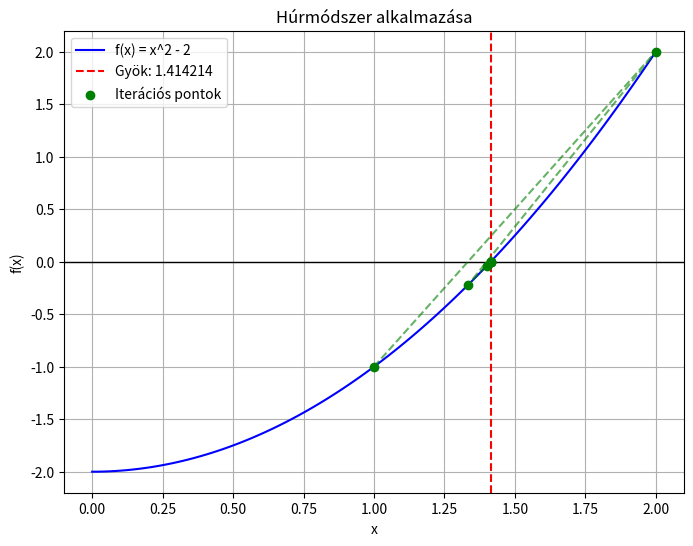

The script that saved this image:
import numpy as np
import matplotlib.pyplot as plt

def secant_method(f, x0, x1, tol=1e-6, max_iter=100):
    """
    Húrmódszer (Secant Method) a f(x) függvény gyökének közelítésére.
    
    Paraméterek:
    f       - A vizsgált függvény
    x0, x1  - Kezdőértékek
    tol     - Hibaküszöb
    max_iter - Iterációk maximális száma
    
    Visszatérési érték:
    A közelített gyök vagy None, ha nem konvergál.
    """
    iter_points = [(x0, f(x0)), (x1, f(x1))]
    
    for _ in range(max_iter):
        if abs(f(x1) - f(x0)) < 1e-12:  # Nullával osztás elkerülése
            print("A módszer nem működik: osztás nullával.")
            return None, iter_points
        
        x_next = x1 - f(x1) * (x1 - x0) / (f(x1) - f(x0))
        iter_points.append((x_next, f(x_next)))
        
        if abs(x_next - x1) < tol:
            return x_next, iter_points
        
        x0, x1 = x1, x_next
    
    print("A módszer nem konvergált a maximális iterációszám alatt.")
    return None, iter_points

# Tesztelés egy példafüggvénnyel
def f(x):
    return x**2 - 2  # sqrt(2) keresése

root, iter_points = secant_method(f, 1, 2)
print("Talált gyök:", root)

# Grafikon rajzolása
x_vals = np.linspace(0, 2, 100)
y_vals = f(x_vals)

plt.figure(figsize=(8, 6))
plt.plot(x_vals, y_vals, label="f(x) = x^2 - 2", color="blue")
plt.axhline(0, color="black", linewidth=1)
plt.axvline(root, color="red", linestyle="--", label=f"Gyök: {root:.6f}")

# Iterációs pontok ábrázolása
iter_x, iter_y = zip(*iter_points)
plt.scatter(iter_x, iter_y, color="green", zorder=3, label="Iterációs pontok")
plt.plot(iter_x, iter_y, color="green", linestyle="dashed", alpha=0.6)

plt.xlabel("x")
plt.ylabel("f(x)")
plt.title("Húrmódszer alkalmazása")
plt.legend()
plt.grid()
plt.show()